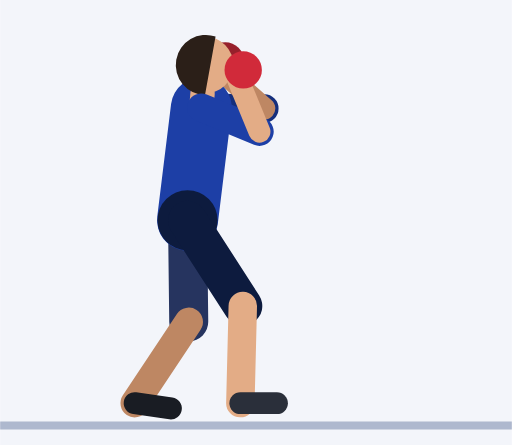
t = 0.00 s
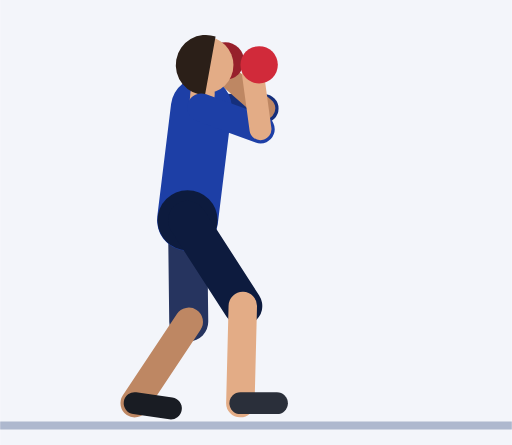
t = 0.45 s
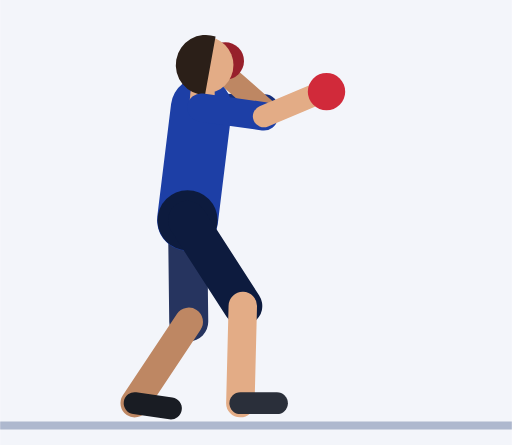
t = 0.92 s
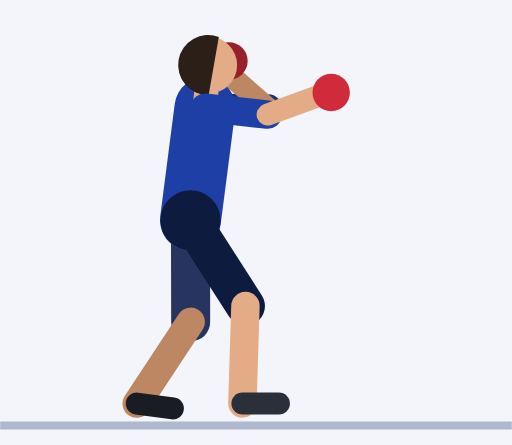
t = 1.35 s
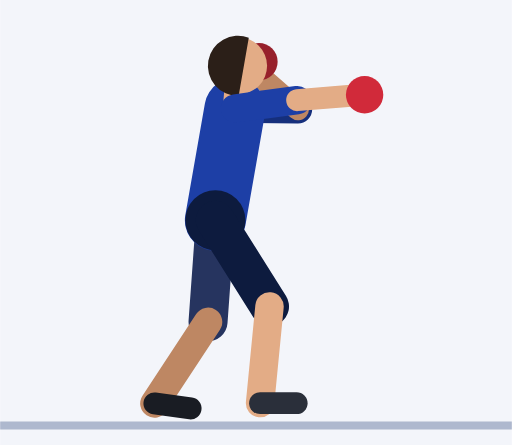
t = 1.81 s
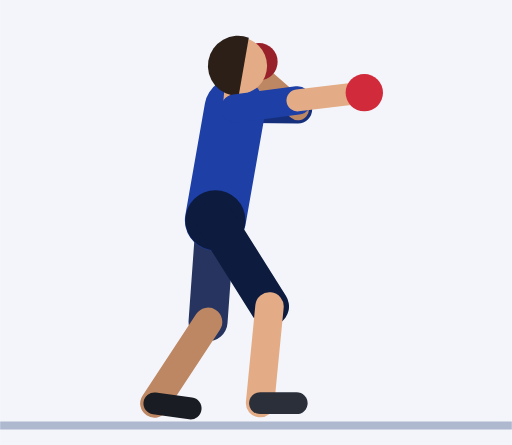
t = 2.21 s

The animated SVG that drew these frames (rendered in a browser with its animation timeline set to each time). Animation: 50 SMIL elements (animate=50); one cycle of 2.73 s, repeats indefinitely.

<svg xmlns="http://www.w3.org/2000/svg" viewBox="-46.1 -103.5 125.9 109.5"><rect x="-46.1" y="-103.5" width="125.9" height="109.5" fill="#F3F5FA"/><line x1="-46.1" y1="1.2" x2="79.8" y2="1.2" stroke="#AEB8CE" stroke-width="2"/><line x1="3.4" y1="-77" x2="18.9" y2="-76.8" stroke="#152F7C" stroke-width="7" stroke-linecap="round"><animate attributeName="x1" dur="2.73s" repeatCount="indefinite" values="3.4;3.4;3.4;3.4;3.4;3.4;3.4;3.4;3.4;3.4;3.4;3.4;3.4;3.4;3.4;3.4;3.4;3.4;3.7;4.5;5.6;6.9;8.3;9.7;10.8;11.6;11.9;11.9;11.9;11.9;11.9;11.6;10.8;9.7;8.3;6.9;5.6;4.5;3.7"/><animate attributeName="y1" dur="2.73s" repeatCount="indefinite" values="-77;-77;-77;-77;-77;-77;-77;-77;-77;-77;-77;-77;-77;-77;-77;-77;-77;-77;-77;-77;-77;-77;-76.9;-76.9;-76.9;-76.8;-76.8;-76.8;-76.8;-76.8;-76.8;-76.8;-76.9;-76.9;-76.9;-77;-77;-77;-77"/><animate attributeName="x2" dur="2.73s" repeatCount="indefinite" values="18.9;18.9;18.9;18.9;18.9;18.9;18.9;18.9;18.9;18.9;18.9;18.9;18.9;18.9;18.9;18.9;18.9;18.9;19.2;20;21.1;22.4;23.8;25.2;26.3;27.1;27.4;27.4;27.4;27.4;27.4;27.1;26.3;25.2;23.8;22.4;21.1;20;19.2"/><animate attributeName="y2" dur="2.73s" repeatCount="indefinite" values="-76.8;-76.8;-76.8;-76.8;-76.8;-76.8;-76.8;-76.8;-76.8;-76.8;-76.8;-76.8;-76.8;-76.8;-76.8;-76.8;-76.8;-76.8;-76.8;-76.8;-76.7;-76.7;-76.7;-76.6;-76.6;-76.6;-76.6;-76.6;-76.6;-76.6;-76.6;-76.6;-76.6;-76.6;-76.7;-76.7;-76.7;-76.8;-76.8"/></line><line x1="18.9" y1="-76.8" x2="8.4" y2="-86" stroke="#BE8763" stroke-width="5.4" stroke-linecap="round"><animate attributeName="x1" dur="2.73s" repeatCount="indefinite" values="18.9;18.9;18.9;18.9;18.9;18.9;18.9;18.9;18.9;18.9;18.9;18.9;18.9;18.9;18.9;18.9;18.9;18.9;19.2;20;21.1;22.4;23.8;25.2;26.3;27.1;27.4;27.4;27.4;27.4;27.4;27.1;26.3;25.2;23.8;22.4;21.1;20;19.2"/><animate attributeName="y1" dur="2.73s" repeatCount="indefinite" values="-76.8;-76.8;-76.8;-76.8;-76.8;-76.8;-76.8;-76.8;-76.8;-76.8;-76.8;-76.8;-76.8;-76.8;-76.8;-76.8;-76.8;-76.8;-76.8;-76.8;-76.7;-76.7;-76.7;-76.6;-76.6;-76.6;-76.6;-76.6;-76.6;-76.6;-76.6;-76.6;-76.6;-76.6;-76.7;-76.7;-76.7;-76.8;-76.8"/><animate attributeName="x2" dur="2.73s" repeatCount="indefinite" values="8.4;8.4;8.4;8.4;8.4;8.4;8.4;8.4;8.4;8.4;8.4;8.4;8.4;8.4;8.4;8.4;8.4;8.4;8.7;9.5;10.6;11.9;13.3;14.7;15.8;16.6;16.9;16.9;16.9;16.9;16.9;16.6;15.8;14.7;13.3;11.9;10.6;9.5;8.7"/><animate attributeName="y2" dur="2.73s" repeatCount="indefinite" values="-86;-86;-86;-86;-86;-86;-86;-86;-86;-86;-86;-86;-86;-86;-86;-86;-86;-86;-86;-86;-86;-86;-85.9;-85.9;-85.9;-85.8;-85.8;-85.8;-85.8;-85.8;-85.8;-85.8;-85.9;-85.9;-85.9;-86;-86;-86;-86"/></line><circle cx="9.3" cy="-88.5" r="4.6" fill="#97202B"><animate attributeName="cx" dur="2.73s" repeatCount="indefinite" values="9.3;9.3;9.3;9.3;9.3;9.3;9.3;9.3;9.3;9.3;9.3;9.3;9.3;9.3;9.3;9.3;9.3;9.3;9.6;10.4;11.5;12.8;14.2;15.6;16.7;17.5;17.8;17.8;17.8;17.8;17.8;17.5;16.7;15.6;14.2;12.8;11.5;10.4;9.6"/><animate attributeName="cy" dur="2.73s" repeatCount="indefinite" values="-88.5;-88.5;-88.5;-88.5;-88.5;-88.5;-88.5;-88.5;-88.5;-88.5;-88.5;-88.5;-88.5;-88.5;-88.5;-88.5;-88.5;-88.5;-88.5;-88.5;-88.4;-88.4;-88.4;-88.3;-88.3;-88.3;-88.3;-88.3;-88.3;-88.3;-88.3;-88.3;-88.3;-88.3;-88.4;-88.4;-88.4;-88.5;-88.5"/></circle><line x1="0" y1="-49.3" x2="0.3" y2="-24.3" stroke="#26345F" stroke-width="9.6" stroke-linecap="round"><animate attributeName="x1" dur="2.73s" repeatCount="indefinite" values="0;0;0;0;0;0;0;0;0;0;0;0;0;0;0;0;0;0;0.2;0.9;1.8;2.9;4.1;5.2;6.1;6.8;7;7;7;7;7;6.8;6.1;5.2;4.1;2.9;1.8;0.9;0.2"/><animate attributeName="x2" dur="2.73s" repeatCount="indefinite" values="0.3;0.3;0.3;0.3;0.3;0.3;0.3;0.3;0.3;0.3;0.3;0.3;0.3;0.3;0.3;0.3;0.3;0.3;0.4;0.9;1.5;2.3;3.1;3.9;4.5;5;5.2;5.2;5.2;5.2;5.2;5;4.5;3.9;3.1;2.3;1.5;0.9;0.4"/></line><line x1="0.3" y1="-24.3" x2="-13" y2="-4.3" stroke="#BE8763" stroke-width="7" stroke-linecap="round"><animate attributeName="x1" dur="2.73s" repeatCount="indefinite" values="0.3;0.3;0.3;0.3;0.3;0.3;0.3;0.3;0.3;0.3;0.3;0.3;0.3;0.3;0.3;0.3;0.3;0.3;0.4;0.9;1.5;2.3;3.1;3.9;4.5;5;5.2;5.2;5.2;5.2;5.2;5;4.5;3.9;3.1;2.3;1.5;0.9;0.4"/><animate attributeName="x2" dur="2.73s" repeatCount="indefinite" values="-13;-13;-13;-13;-13;-13;-13;-13;-13;-13;-13;-13;-13;-13;-13;-13;-13;-13;-12.8;-12.4;-11.7;-10.9;-10.1;-9.3;-8.6;-8.2;-8;-8;-8;-8;-8;-8.2;-8.6;-9.3;-10.1;-10.9;-11.7;-12.4;-12.8"/><animate attributeName="y2" dur="2.73s" repeatCount="indefinite" values="-4.3;-4.3;-4.3;-4.3;-4.3;-4.3;-4.3;-4.3;-4.3;-4.3;-4.3;-4.3;-4.3;-4.3;-4.3;-4.3;-4.3;-4.3;-4.2;-4.2;-4.2;-4.2;-4.2;-4.2;-4.2;-4.2;-4.3;-4.3;-4.3;-4.3;-4.3;-4.2;-4.2;-4.2;-4.2;-4.2;-4.2;-4.2;-4.2"/></line><line x1="-13" y1="-4.3" x2="-4.1" y2="-3" stroke="#191C23" stroke-width="5.4" stroke-linecap="round"><animate attributeName="x1" dur="2.73s" repeatCount="indefinite" values="-13;-13;-13;-13;-13;-13;-13;-13;-13;-13;-13;-13;-13;-13;-13;-13;-13;-13;-12.8;-12.4;-11.7;-10.9;-10.1;-9.3;-8.6;-8.2;-8;-8;-8;-8;-8;-8.2;-8.6;-9.3;-10.1;-10.9;-11.7;-12.4;-12.8"/><animate attributeName="y1" dur="2.73s" repeatCount="indefinite" values="-4.3;-4.3;-4.3;-4.3;-4.3;-4.3;-4.3;-4.3;-4.3;-4.3;-4.3;-4.3;-4.3;-4.3;-4.3;-4.3;-4.3;-4.3;-4.2;-4.2;-4.2;-4.2;-4.2;-4.2;-4.2;-4.2;-4.3;-4.3;-4.3;-4.3;-4.3;-4.2;-4.2;-4.2;-4.2;-4.2;-4.2;-4.2;-4.2"/><animate attributeName="x2" dur="2.73s" repeatCount="indefinite" values="-4.1;-4.1;-4.1;-4.1;-4.1;-4.1;-4.1;-4.1;-4.1;-4.1;-4.1;-4.1;-4.1;-4.1;-4.1;-4.1;-4.1;-4.1;-3.9;-3.5;-2.8;-2;-1.2;-0.4;0.3;0.7;0.9;0.9;0.9;0.9;0.9;0.7;0.3;-0.4;-1.2;-2;-2.8;-3.5;-3.9"/></line><line x1="0" y1="-49.3" x2="3.4" y2="-77" stroke="#1D3FA6" stroke-width="15" stroke-linecap="round"><animate attributeName="x1" dur="2.73s" repeatCount="indefinite" values="0;0;0;0;0;0;0;0;0;0;0;0;0;0;0;0;0;0;0.2;0.9;1.8;2.9;4.1;5.2;6.1;6.8;7;7;7;7;7;6.8;6.1;5.2;4.1;2.9;1.8;0.9;0.2"/><animate attributeName="x2" dur="2.73s" repeatCount="indefinite" values="3.4;3.4;3.4;3.4;3.4;3.4;3.4;3.4;3.4;3.4;3.4;3.4;3.4;3.4;3.4;3.4;3.4;3.4;3.7;4.5;5.6;6.9;8.3;9.7;10.8;11.6;11.9;11.9;11.9;11.9;11.9;11.6;10.8;9.7;8.3;6.9;5.6;4.5;3.7"/><animate attributeName="y2" dur="2.73s" repeatCount="indefinite" values="-77;-77;-77;-77;-77;-77;-77;-77;-77;-77;-77;-77;-77;-77;-77;-77;-77;-77;-77;-77;-77;-77;-76.9;-76.9;-76.9;-76.8;-76.8;-76.8;-76.8;-76.8;-76.8;-76.8;-76.9;-76.9;-76.9;-77;-77;-77;-77"/></line><circle cx="0" cy="-49.3" r="7.4" fill="#0D1B3E"><animate attributeName="cx" dur="2.73s" repeatCount="indefinite" values="0;0;0;0;0;0;0;0;0;0;0;0;0;0;0;0;0;0;0.2;0.9;1.8;2.9;4.1;5.2;6.1;6.8;7;7;7;7;7;6.8;6.1;5.2;4.1;2.9;1.8;0.9;0.2"/></circle><line x1="3.4" y1="-77" x2="3.7" y2="-80.5" stroke="#E3AC86" stroke-width="6" stroke-linecap="round"><animate attributeName="x1" dur="2.73s" repeatCount="indefinite" values="3.4;3.4;3.4;3.4;3.4;3.4;3.4;3.4;3.4;3.4;3.4;3.4;3.4;3.4;3.4;3.4;3.4;3.4;3.7;4.5;5.6;6.9;8.3;9.7;10.8;11.6;11.9;11.9;11.9;11.9;11.9;11.6;10.8;9.7;8.3;6.9;5.6;4.5;3.7"/><animate attributeName="y1" dur="2.73s" repeatCount="indefinite" values="-77;-77;-77;-77;-77;-77;-77;-77;-77;-77;-77;-77;-77;-77;-77;-77;-77;-77;-77;-77;-77;-77;-76.9;-76.9;-76.9;-76.8;-76.8;-76.8;-76.8;-76.8;-76.8;-76.8;-76.9;-76.9;-76.9;-77;-77;-77;-77"/><animate attributeName="x2" dur="2.73s" repeatCount="indefinite" values="3.7;3.7;3.7;3.7;3.7;3.7;3.7;3.7;3.7;3.7;3.7;3.7;3.7;3.7;3.7;3.7;3.7;3.7;4;4.8;5.9;7.2;8.6;10;11.1;11.9;12.2;12.2;12.2;12.2;12.2;11.9;11.1;10;8.6;7.2;5.9;4.8;4"/><animate attributeName="y2" dur="2.73s" repeatCount="indefinite" values="-80.5;-80.5;-80.5;-80.5;-80.5;-80.5;-80.5;-80.5;-80.5;-80.5;-80.5;-80.5;-80.5;-80.5;-80.5;-80.5;-80.5;-80.5;-80.5;-80.5;-80.5;-80.4;-80.4;-80.4;-80.3;-80.3;-80.3;-80.3;-80.3;-80.3;-80.3;-80.3;-80.3;-80.4;-80.4;-80.4;-80.5;-80.5;-80.5"/></line><circle cx="4.3" cy="-87.5" r="7" fill="#E3AC86"><animate attributeName="cx" dur="2.73s" repeatCount="indefinite" values="4.3;4.3;4.3;4.3;4.3;4.3;4.3;4.3;4.3;4.3;4.3;4.3;4.3;4.3;4.3;4.3;4.3;4.3;4.6;5.4;6.5;7.9;9.3;10.6;11.7;12.5;12.8;12.8;12.8;12.8;12.8;12.5;11.7;10.6;9.3;7.9;6.5;5.4;4.6"/><animate attributeName="cy" dur="2.73s" repeatCount="indefinite" values="-87.5;-87.5;-87.5;-87.5;-87.5;-87.5;-87.5;-87.5;-87.5;-87.5;-87.5;-87.5;-87.5;-87.5;-87.5;-87.5;-87.5;-87.5;-87.5;-87.5;-87.5;-87.4;-87.4;-87.4;-87.3;-87.3;-87.3;-87.3;-87.3;-87.3;-87.3;-87.3;-87.3;-87.4;-87.4;-87.4;-87.5;-87.5;-87.5"/></circle><path d="M6.9 -94.5 A7.4 7.4 0 1 0 4.3 -80.1 Z" fill="#2B1F18"><animate attributeName="d" dur="2.73s" repeatCount="indefinite" values="M6.9 -94.5 A7.4 7.4 0 1 0 4.3 -80.1 Z;M6.9 -94.5 A7.4 7.4 0 1 0 4.3 -80.1 Z;M6.9 -94.5 A7.4 7.4 0 1 0 4.3 -80.1 Z;M6.9 -94.5 A7.4 7.4 0 1 0 4.3 -80.1 Z;M6.9 -94.5 A7.4 7.4 0 1 0 4.3 -80.1 Z;M6.9 -94.5 A7.4 7.4 0 1 0 4.3 -80.1 Z;M6.9 -94.5 A7.4 7.4 0 1 0 4.3 -80.1 Z;M6.9 -94.5 A7.4 7.4 0 1 0 4.3 -80.1 Z;M6.9 -94.5 A7.4 7.4 0 1 0 4.3 -80.1 Z;M6.9 -94.5 A7.4 7.4 0 1 0 4.3 -80.1 Z;M6.9 -94.5 A7.4 7.4 0 1 0 4.3 -80.1 Z;M6.9 -94.5 A7.4 7.4 0 1 0 4.3 -80.1 Z;M6.9 -94.5 A7.4 7.4 0 1 0 4.3 -80.1 Z;M6.9 -94.5 A7.4 7.4 0 1 0 4.3 -80.1 Z;M6.9 -94.5 A7.4 7.4 0 1 0 4.3 -80.1 Z;M6.9 -94.5 A7.4 7.4 0 1 0 4.3 -80.1 Z;M6.9 -94.5 A7.4 7.4 0 1 0 4.3 -80.1 Z;M6.9 -94.5 A7.4 7.4 0 1 0 4.3 -80.1 Z;M7.1 -94.5 A7.4 7.4 0 1 0 4.6 -80.1 Z;M7.9 -94.4 A7.4 7.4 0 1 0 5.4 -80.1 Z;M9.1 -94.4 A7.4 7.4 0 1 0 6.5 -80.1 Z;M10.4 -94.4 A7.4 7.4 0 1 0 7.9 -80 Z;M11.8 -94.3 A7.4 7.4 0 1 0 9.3 -80 Z;M13.1 -94.3 A7.4 7.4 0 1 0 10.6 -80 Z;M14.2 -94.3 A7.4 7.4 0 1 0 11.7 -79.9 Z;M15 -94.2 A7.4 7.4 0 1 0 12.5 -79.9 Z;M15.3 -94.2 A7.4 7.4 0 1 0 12.8 -79.9 Z;M15.3 -94.2 A7.4 7.4 0 1 0 12.8 -79.9 Z;M15.3 -94.2 A7.4 7.4 0 1 0 12.8 -79.9 Z;M15.3 -94.2 A7.4 7.4 0 1 0 12.8 -79.9 Z;M15.3 -94.2 A7.4 7.4 0 1 0 12.8 -79.9 Z;M15 -94.2 A7.4 7.4 0 1 0 12.5 -79.9 Z;M14.2 -94.3 A7.4 7.4 0 1 0 11.7 -79.9 Z;M13.1 -94.3 A7.4 7.4 0 1 0 10.6 -80 Z;M11.8 -94.3 A7.4 7.4 0 1 0 9.3 -80 Z;M10.4 -94.4 A7.4 7.4 0 1 0 7.9 -80 Z;M9.1 -94.4 A7.4 7.4 0 1 0 6.5 -80.1 Z;M7.9 -94.4 A7.4 7.4 0 1 0 5.4 -80.1 Z;M7.1 -94.5 A7.4 7.4 0 1 0 4.6 -80.1 Z"/></path><line x1="0" y1="-49.3" x2="13.6" y2="-28.2" stroke="#0D1B3E" stroke-width="9.6" stroke-linecap="round"><animate attributeName="x1" dur="2.73s" repeatCount="indefinite" values="0;0;0;0;0;0;0;0;0;0;0;0;0;0;0;0;0;0;0.2;0.9;1.8;2.9;4.1;5.2;6.1;6.8;7;7;7;7;7;6.8;6.1;5.2;4.1;2.9;1.8;0.9;0.2"/><animate attributeName="x2" dur="2.73s" repeatCount="indefinite" values="13.6;13.6;13.6;13.6;13.6;13.6;13.6;13.6;13.6;13.6;13.6;13.6;13.6;13.6;13.6;13.6;13.6;13.6;13.8;14.4;15.3;16.4;17.5;18.6;19.5;20.1;20.4;20.4;20.4;20.4;20.4;20.1;19.5;18.6;17.5;16.4;15.3;14.4;13.8"/><animate attributeName="y2" dur="2.73s" repeatCount="indefinite" values="-28.2;-28.2;-28.2;-28.2;-28.2;-28.2;-28.2;-28.2;-28.2;-28.2;-28.2;-28.2;-28.2;-28.2;-28.2;-28.2;-28.2;-28.2;-28.2;-28.2;-28.2;-28.2;-28.2;-28.2;-28.1;-28.1;-28.1;-28.1;-28.1;-28.1;-28.1;-28.1;-28.1;-28.2;-28.2;-28.2;-28.2;-28.2;-28.2"/></line><line x1="13.6" y1="-28.2" x2="13" y2="-4.3" stroke="#E3AC86" stroke-width="7" stroke-linecap="round"><animate attributeName="x1" dur="2.73s" repeatCount="indefinite" values="13.6;13.6;13.6;13.6;13.6;13.6;13.6;13.6;13.6;13.6;13.6;13.6;13.6;13.6;13.6;13.6;13.6;13.6;13.8;14.4;15.3;16.4;17.5;18.6;19.5;20.1;20.4;20.4;20.4;20.4;20.4;20.1;19.5;18.6;17.5;16.4;15.3;14.4;13.8"/><animate attributeName="y1" dur="2.73s" repeatCount="indefinite" values="-28.2;-28.2;-28.2;-28.2;-28.2;-28.2;-28.2;-28.2;-28.2;-28.2;-28.2;-28.2;-28.2;-28.2;-28.2;-28.2;-28.2;-28.2;-28.2;-28.2;-28.2;-28.2;-28.2;-28.2;-28.1;-28.1;-28.1;-28.1;-28.1;-28.1;-28.1;-28.1;-28.1;-28.2;-28.2;-28.2;-28.2;-28.2;-28.2"/><animate attributeName="x2" dur="2.73s" repeatCount="indefinite" values="13;13;13;13;13;13;13;13;13;13;13;13;13;13;13;13;13;13;13.2;13.6;14.3;15.1;15.9;16.7;17.4;17.8;18;18;18;18;18;17.8;17.4;16.7;15.9;15.1;14.3;13.6;13.2"/><animate attributeName="y2" dur="2.73s" repeatCount="indefinite" values="-4.3;-4.3;-4.3;-4.3;-4.3;-4.3;-4.3;-4.3;-4.3;-4.3;-4.3;-4.3;-4.3;-4.3;-4.3;-4.3;-4.3;-4.3;-4.3;-4.2;-4.2;-4.2;-4.2;-4.2;-4.2;-4.3;-4.3;-4.3;-4.3;-4.3;-4.3;-4.3;-4.2;-4.2;-4.2;-4.2;-4.2;-4.2;-4.3"/></line><line x1="13" y1="-4.3" x2="22" y2="-4.3" stroke="#2A2F3A" stroke-width="5.4" stroke-linecap="round"><animate attributeName="x1" dur="2.73s" repeatCount="indefinite" values="13;13;13;13;13;13;13;13;13;13;13;13;13;13;13;13;13;13;13.2;13.6;14.3;15.1;15.9;16.7;17.4;17.8;18;18;18;18;18;17.8;17.4;16.7;15.9;15.1;14.3;13.6;13.2"/><animate attributeName="y1" dur="2.73s" repeatCount="indefinite" values="-4.3;-4.3;-4.3;-4.3;-4.3;-4.3;-4.3;-4.3;-4.3;-4.3;-4.3;-4.3;-4.3;-4.3;-4.3;-4.3;-4.3;-4.3;-4.3;-4.2;-4.2;-4.2;-4.2;-4.2;-4.2;-4.3;-4.3;-4.3;-4.3;-4.3;-4.3;-4.3;-4.2;-4.2;-4.2;-4.2;-4.2;-4.2;-4.3"/><animate attributeName="x2" dur="2.73s" repeatCount="indefinite" values="22;22;22;22;22;22;22;22;22;22;22;22;22;22;22;22;22;22;22.2;22.6;23.3;24.1;24.9;25.7;26.4;26.8;27;27;27;27;27;26.8;26.4;25.7;24.9;24.1;23.3;22.6;22.2"/><animate attributeName="y2" dur="2.73s" repeatCount="indefinite" values="-4.3;-4.3;-4.3;-4.3;-4.3;-4.3;-4.3;-4.3;-4.3;-4.3;-4.3;-4.3;-4.3;-4.3;-4.3;-4.3;-4.3;-4.3;-4.3;-4.2;-4.2;-4.2;-4.2;-4.2;-4.2;-4.3;-4.3;-4.3;-4.3;-4.3;-4.3;-4.3;-4.2;-4.2;-4.2;-4.2;-4.2;-4.2;-4.3"/></line><line x1="3.4" y1="-77" x2="17.7" y2="-71.1" stroke="#1D3FA6" stroke-width="7" stroke-linecap="round"><animate attributeName="x1" dur="2.73s" repeatCount="indefinite" values="3.4;3.4;3.4;3.4;3.4;3.4;3.4;3.4;3.4;3.4;3.4;3.4;3.4;3.4;3.4;3.4;3.4;3.4;3.7;4.5;5.6;6.9;8.3;9.7;10.8;11.6;11.9;11.9;11.9;11.9;11.9;11.6;10.8;9.7;8.3;6.9;5.6;4.5;3.7"/><animate attributeName="y1" dur="2.73s" repeatCount="indefinite" values="-77;-77;-77;-77;-77;-77;-77;-77;-77;-77;-77;-77;-77;-77;-77;-77;-77;-77;-77;-77;-77;-77;-76.9;-76.9;-76.9;-76.8;-76.8;-76.8;-76.8;-76.8;-76.8;-76.8;-76.9;-76.9;-76.9;-77;-77;-77;-77"/><animate attributeName="x2" dur="2.73s" repeatCount="indefinite" values="17.7;17.7;17.7;17.7;17.7;17.8;17.9;18.1;18.3;18.4;18.6;18.7;18.7;18.8;18.8;18.8;18.8;18.8;19.1;19.9;21.1;22.4;23.8;25.1;26.2;26.9;27.2;27.2;27.2;27.2;27.2;27;26.3;25.2;23.8;22.2;20.6;19.2;18.1"/><animate attributeName="y2" dur="2.73s" repeatCount="indefinite" values="-71.1;-71.1;-71.1;-71.1;-71.1;-71.2;-71.6;-72;-72.6;-73.3;-73.9;-74.4;-74.8;-74.9;-74.9;-74.9;-74.9;-74.9;-75;-75.4;-76;-76.6;-77.3;-77.9;-78.5;-78.8;-79;-79;-79;-79;-79;-78.7;-78;-76.9;-75.6;-74.3;-73.1;-72;-71.3"/></line><line x1="17.7" y1="-71.1" x2="12.4" y2="-84" stroke="#E3AC86" stroke-width="5.4" stroke-linecap="round"><animate attributeName="x1" dur="2.73s" repeatCount="indefinite" values="17.7;17.7;17.7;17.7;17.7;17.8;17.9;18.1;18.3;18.4;18.6;18.7;18.7;18.8;18.8;18.8;18.8;18.8;19.1;19.9;21.1;22.4;23.8;25.1;26.2;26.9;27.2;27.2;27.2;27.2;27.2;27;26.3;25.2;23.8;22.2;20.6;19.2;18.1"/><animate attributeName="y1" dur="2.73s" repeatCount="indefinite" values="-71.1;-71.1;-71.1;-71.1;-71.1;-71.2;-71.6;-72;-72.6;-73.3;-73.9;-74.4;-74.8;-74.9;-74.9;-74.9;-74.9;-74.9;-75;-75.4;-76;-76.6;-77.3;-77.9;-78.5;-78.8;-79;-79;-79;-79;-79;-78.7;-78;-76.9;-75.6;-74.3;-73.1;-72;-71.3"/><animate attributeName="x2" dur="2.73s" repeatCount="indefinite" values="12.4;12.4;12.4;12.4;12.4;13.2;15.3;18.4;22;25.5;28.4;30.4;31.4;31.7;31.7;31.7;31.7;31.7;32.1;33.1;34.4;36;37.6;39;40.1;40.9;41.2;41.2;41.2;41.2;41.2;40.8;39.6;37;32.9;27.6;22;17.1;13.7"/><animate attributeName="y2" dur="2.73s" repeatCount="indefinite" values="-84;-84;-84;-84;-84;-84.4;-85.3;-86;-86.1;-85.4;-83.8;-82.1;-80.7;-80.1;-80.1;-80.1;-80.1;-80.1;-80.1;-80.1;-80.1;-80.1;-80.1;-80;-80;-80;-80;-80;-80;-80;-80;-80.6;-82.2;-84.3;-86.2;-87.2;-87;-85.9;-84.6"/></line><circle cx="13.7" cy="-86.3" r="4.6" fill="#D12A3A"><animate attributeName="cx" dur="2.73s" repeatCount="indefinite" values="13.7;13.7;13.7;13.7;13.7;14.5;16.8;20.1;23.9;27.7;30.7;32.8;33.9;34.3;34.3;34.3;34.3;34.3;34.6;35.6;37;38.5;40.1;41.6;42.7;43.5;43.8;43.8;43.8;43.8;43.8;43.4;42.1;39.5;35.3;29.7;23.8;18.6;15"/><animate attributeName="cy" dur="2.73s" repeatCount="indefinite" values="-86.3;-86.3;-86.3;-86.3;-86.3;-86.7;-87.4;-88;-87.9;-86.8;-85;-83;-81.4;-80.8;-80.8;-80.8;-80.8;-80.8;-80.8;-80.7;-80.7;-80.6;-80.5;-80.4;-80.2;-80.2;-80.1;-80.1;-80.1;-80.1;-80.1;-80.9;-82.7;-85.2;-87.4;-88.8;-88.9;-88;-86.8"/></circle></svg>
